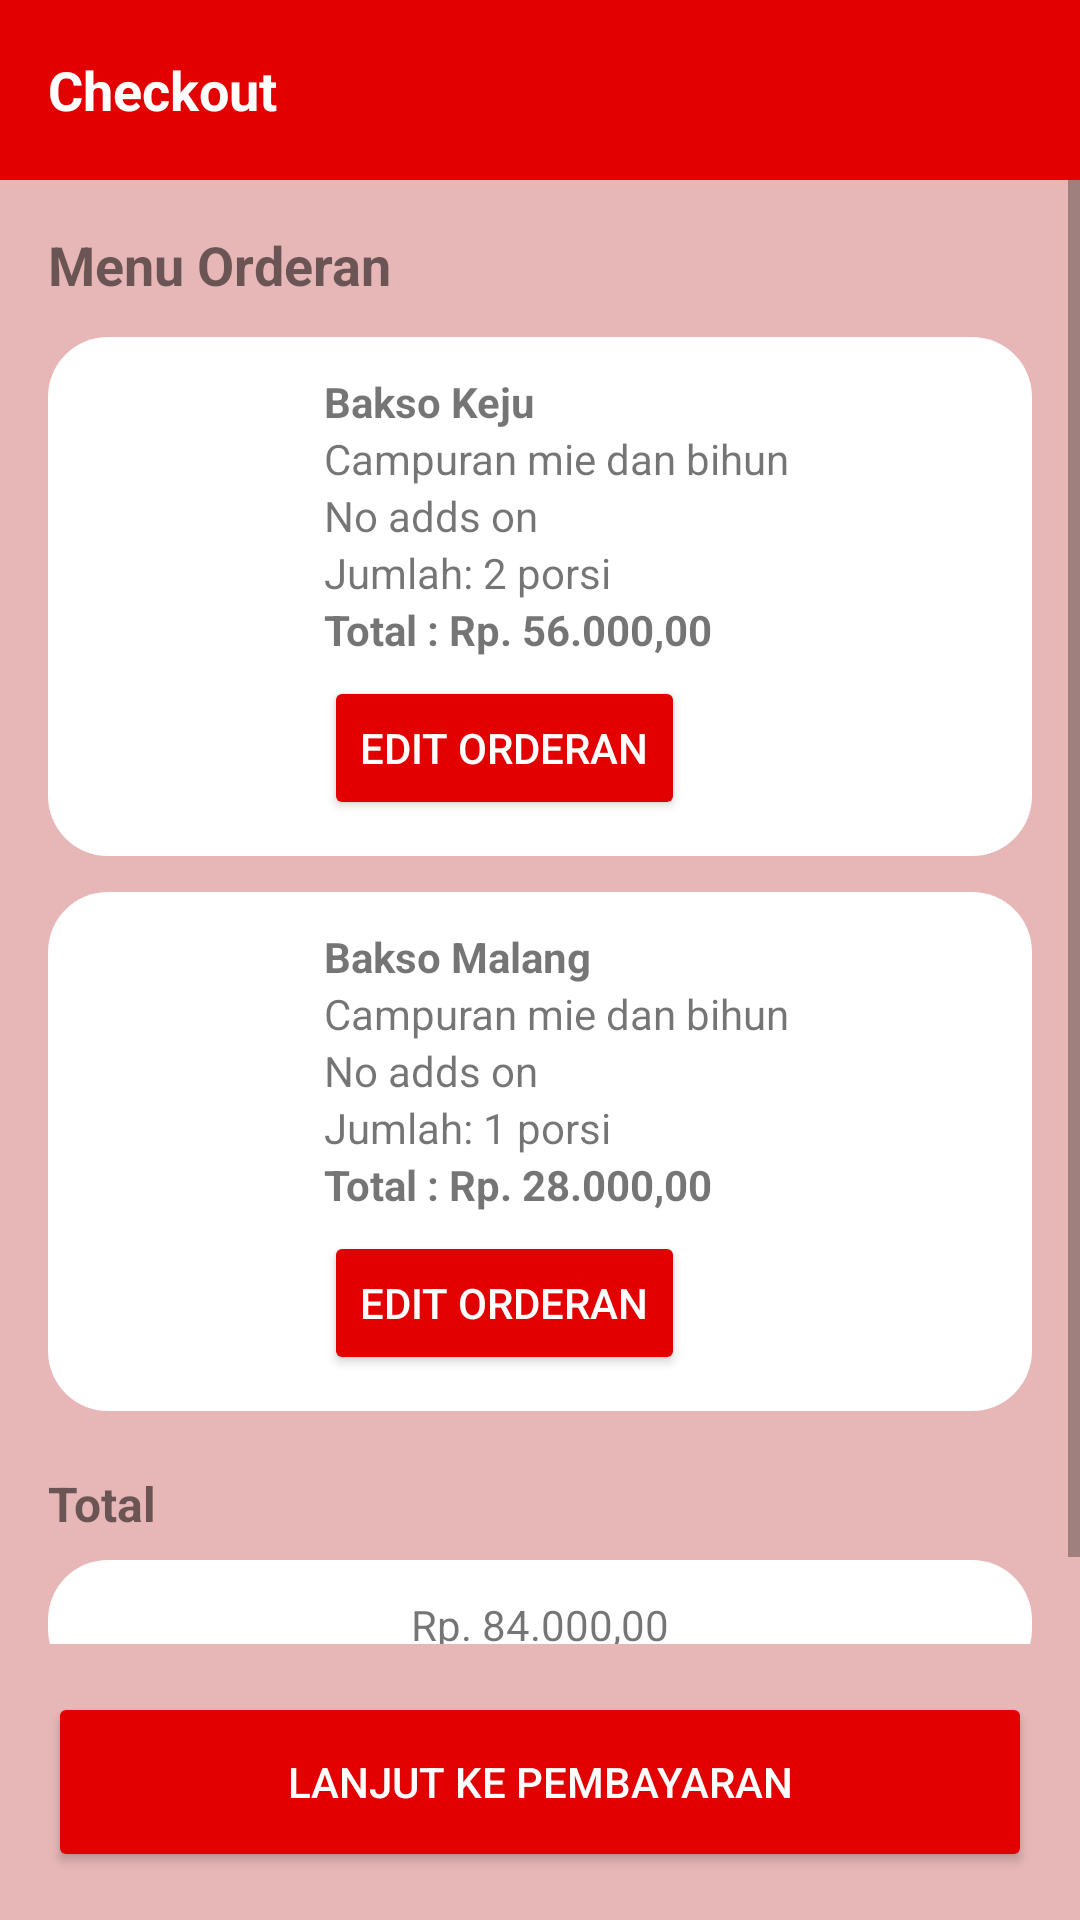

Produce the Android XML layout that renders to this screen, including the resource entries it uses.
<!-- AndroidManifest.xml: application theme Theme.BaksoManagementAdmin -->
<!-- res/layout/fragment_checkout.xml -->
<?xml version="1.0" encoding="utf-8"?>
<LinearLayout xmlns:android="http://schemas.android.com/apk/res/android"
    android:orientation="vertical"
    android:layout_width="match_parent"
    android:layout_height="match_parent"
    android:background="#E7B7B7">

    
    <LinearLayout
        android:layout_width="match_parent"
        android:layout_height="60dp"
        android:background="#E30000"
        android:gravity="center_vertical"
        android:padding="16dp">

        <TextView
            android:text="Checkout"
            android:textColor="#FFFFFF"
            android:textSize="18sp"
            android:textStyle="bold"
            android:layout_height="wrap_content"
            android:layout_width="wrap_content"/>
    </LinearLayout>

    
    <ScrollView
        android:layout_width="match_parent"
        android:layout_height="0dp"
        android:layout_weight="1">

        <LinearLayout
            android:layout_width="match_parent"
            android:layout_height="wrap_content"
            android:padding="16dp"
            android:orientation="vertical">

            
            <TextView
                android:text="Menu Orderan"
                android:textSize="18sp"
                android:textStyle="bold"
                android:layout_marginBottom="12dp"
                android:layout_height="wrap_content"
                android:layout_width="wrap_content"/>

            
            <LinearLayout
                android:layout_width="match_parent"
                android:layout_height="wrap_content"
                android:background="@drawable/bg_card_white"
                android:padding="12dp"
                android:orientation="horizontal"
                android:layout_marginBottom="12dp">

                <ImageView
                    android:layout_width="70dp"
                    android:layout_height="70dp"
                    android:src="@drawable/bakso"/>

                <LinearLayout
                    android:layout_width="0dp"
                    android:layout_height="wrap_content"
                    android:layout_weight="1"
                    android:orientation="vertical"
                    android:layout_marginStart="10dp">

                    <TextView
                        android:text="Bakso Keju"
                        android:textStyle="bold"
                        android:layout_height="wrap_content"
                        android:layout_width="wrap_content"/>

                    <TextView
                        android:text="Campuran mie dan bihun"
                        android:layout_height="wrap_content"
                        android:layout_width="wrap_content"/>

                    <TextView
                        android:text="No adds on"
                        android:layout_height="wrap_content"
                        android:layout_width="wrap_content"/>

                    <TextView
                        android:text="Jumlah: 2 porsi"
                        android:layout_height="wrap_content"
                        android:layout_width="wrap_content"/>

                    <TextView
                        android:text="Total : Rp. 56.000,00"
                        android:textStyle="bold"
                        android:layout_height="wrap_content"
                        android:layout_width="wrap_content"/>

                    <Button
                        android:text="Edit Orderan"
                        android:backgroundTint="#E30000"
                        android:textColor="#FFFFFF"
                        android:layout_marginTop="6dp"
                        android:layout_height="wrap_content"
                        android:layout_width="wrap_content"/>
                </LinearLayout>

            </LinearLayout>

            
            <LinearLayout
                android:layout_width="match_parent"
                android:layout_height="wrap_content"
                android:background="@drawable/bg_card_white"
                android:padding="12dp"
                android:orientation="horizontal">

                <ImageView
                    android:layout_width="70dp"
                    android:layout_height="70dp"
                    android:src="@drawable/bakso"/>

                <LinearLayout
                    android:layout_width="0dp"
                    android:layout_height="wrap_content"
                    android:layout_weight="1"
                    android:orientation="vertical"
                    android:layout_marginStart="10dp">

                    <TextView
                        android:text="Bakso Malang"
                        android:textStyle="bold"
                        android:layout_height="wrap_content"
                        android:layout_width="wrap_content"/>

                    <TextView
                        android:text="Campuran mie dan bihun"
                        android:layout_height="wrap_content"
                        android:layout_width="wrap_content"/>

                    <TextView
                        android:text="No adds on"
                        android:layout_height="wrap_content"
                        android:layout_width="wrap_content"/>

                    <TextView
                        android:text="Jumlah: 1 porsi"
                        android:layout_height="wrap_content"
                        android:layout_width="wrap_content"/>

                    <TextView
                        android:text="Total : Rp. 28.000,00"
                        android:textStyle="bold"
                        android:layout_height="wrap_content"
                        android:layout_width="wrap_content"/>

                    <Button
                        android:text="Edit Orderan"
                        android:backgroundTint="#E30000"
                        android:textColor="#FFFFFF"
                        android:layout_marginTop="6dp"
                        android:layout_height="wrap_content"
                        android:layout_width="wrap_content"/>
                </LinearLayout>

            </LinearLayout>

            
            <TextView
                android:text="Total"
                android:textStyle="bold"
                android:textSize="16sp"
                android:layout_marginTop="20dp"
                android:layout_height="wrap_content"
                android:layout_width="wrap_content"/>

            <TextView
                android:id="@+id/tvGrandTotal"
                android:layout_width="match_parent"
                android:layout_height="wrap_content"
                android:text="Rp. 84.000,00"
                android:gravity="center"
                android:padding="12dp"
                android:background="@drawable/bg_card_white"
                android:layout_marginTop="8dp"/>

        </LinearLayout>
    </ScrollView>

    
    <Button
        android:id="@+id/btnCheckout"
        android:layout_width="match_parent"
        android:layout_height="60dp"
        android:text="Lanjut ke Pembayaran"
        android:textColor="#FFFFFF"
        android:backgroundTint="#E30000"
        android:layout_margin="16dp"/>

</LinearLayout>
<!-- resources referenced by this layout -->
<resources>
  <!-- drawable bg_card_white (drawable) -->
  <shape xmlns:android="http://schemas.android.com/apk/res/android">
  
      <solid android:color="@color/setting_card"/>
  
      <corners android:radius="20dp"/>
  
  </shape>
  <style name="Theme.BaksoManagementAdmin" parent="Theme.AppCompat.Light.NoActionBar" />
  <color name="setting_card">#FFFFFF</color>
</resources>
